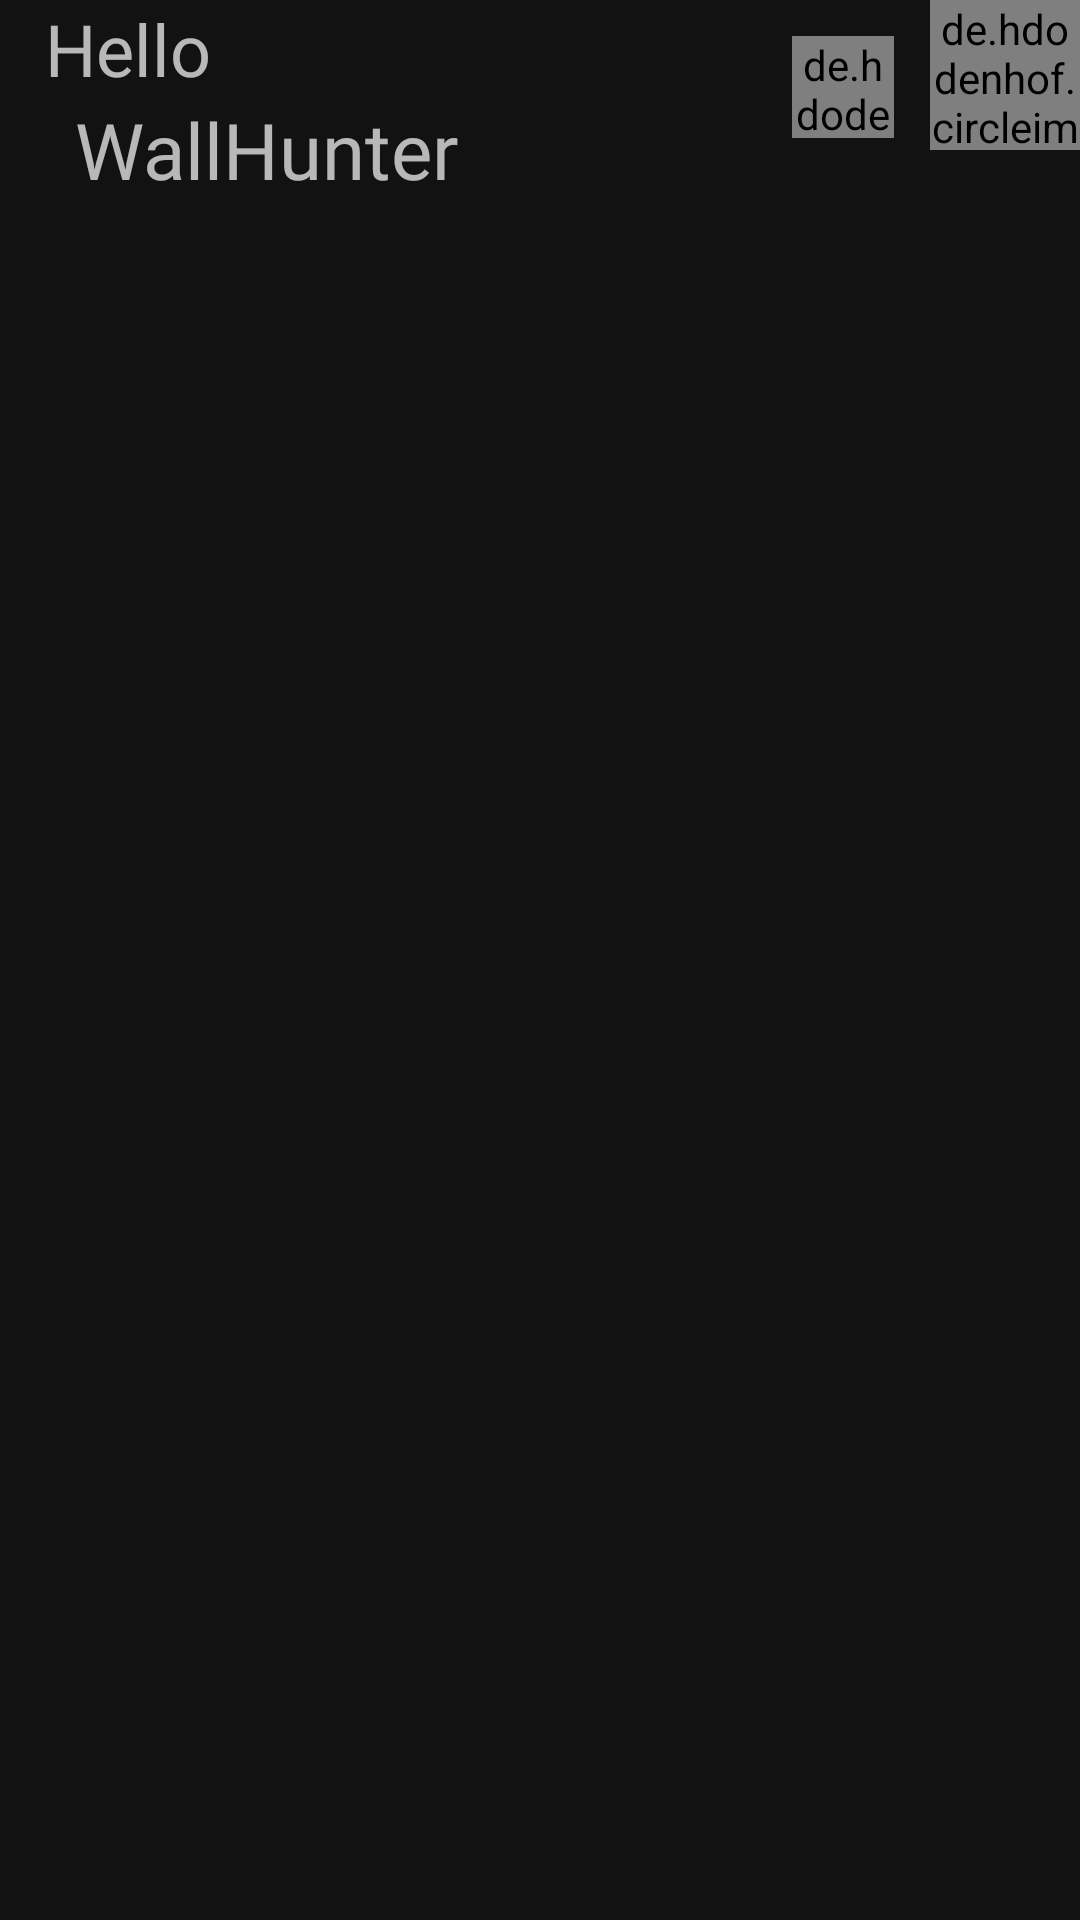

This screen was rendered from an Android layout file. Write that file and the resources it references.
<!-- AndroidManifest.xml: application theme AppTheme -->
<!-- res/layout/activity_category.xml -->
<?xml version="1.0" encoding="utf-8"?>
<androidx.constraintlayout.widget.ConstraintLayout
    xmlns:android="http://schemas.android.com/apk/res/android"
    xmlns:app="http://schemas.android.com/apk/res-auto"
    xmlns:tools="http://schemas.android.com/tools"
    android:layout_width="match_parent"
    android:layout_height="match_parent"
    tools:context=".Category">

    <com.google.android.material.appbar.AppBarLayout
        app:layout_constraintTop_toTopOf="parent"
        app:layout_constraintStart_toStartOf="parent"
        app:layout_constraintEnd_toEndOf="parent"
        android:layout_width="match_parent"
        android:layout_height="wrap_content"
        android:id="@+id/appbar"
        android:background="?android:windowBackground">


        <RelativeLayout
            android:layout_width="match_parent"
            android:layout_height="wrap_content">

            <TextView
                android:id="@+id/tx1"
                android:layout_width="wrap_content"
                android:layout_height="wrap_content"
                android:layout_marginLeft="15dp"
                android:fontFamily="@font/alfa_slab_one"
                android:text="Hello"
                android:textSize="24sp" />


            <TextView
                android:layout_width="wrap_content"
                android:layout_height="wrap_content"
                android:layout_below="@+id/tx1"
                android:layout_marginLeft="25dp"
                android:maxLines="1"
                android:id="@+id/username"
                android:fontFamily="@font/arbutus"
                android:text="@string/app_name"
                android:textSize="26sp" />

            <de.hdodenhof.circleimageview.CircleImageView
                android:layout_width="34dp"
                android:layout_height="34dp"
                android:src="@drawable/ic_baseline_add_photo_alternate_24"
                android:layout_toLeftOf="@+id/userimage"
                android:layout_marginRight="12dp"
                android:layout_marginTop="12dp"
                android:id="@+id/add"
                />


            <de.hdodenhof.circleimageview.CircleImageView
                android:layout_width="50dp"
                android:id="@+id/userimage"
                android:layout_height="50dp"
                android:layout_alignParentRight="true"
                app:civ_border_color="@android:color/white"
                app:civ_border_width="2dp"
                android:src="@drawable/ic_baseline_account_circle_24"
                />




        </RelativeLayout>




    </com.google.android.material.appbar.AppBarLayout>

        <androidx.recyclerview.widget.RecyclerView
            android:layout_width="match_parent"
            app:layout_constraintTop_toBottomOf="@+id/appbar"
            app:layout_constraintStart_toStartOf="parent"
            app:layout_constraintEnd_toEndOf="parent"
            android:id="@+id/recycle"
            android:layout_height="wrap_content"/>


</androidx.constraintlayout.widget.ConstraintLayout>
<!-- resources referenced by this layout -->
<resources>
  <string name="app_name">WallHunter</string>
  <style name="AppTheme" parent="Theme.MaterialComponents.NoActionBar">
          
          <item name="colorPrimary">#B5FFFFFF</item>
          <item name="colorPrimaryDark">#4DEDE7E7</item>
          <item name="colorAccent">@color/colorAccent</item>
      </style>
  <color name="colorAccent">#03DAC5</color>
</resources>
